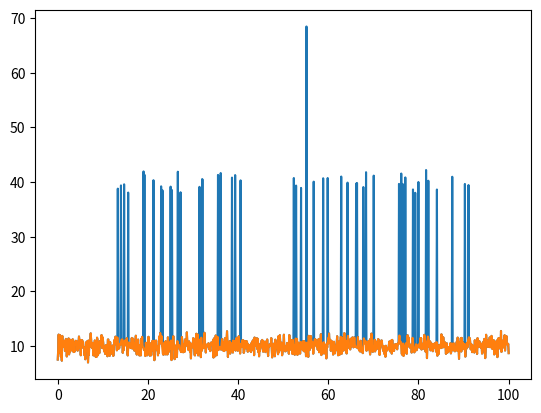

This chart was generated by the following Python code: (Note: this script raises an exception after producing the figure.)
%matplotlib inline
import numpy as np
import matplotlib.pyplot as plt
import numpy.random as rndm

#This is fake data representing a time series
t = np.linspace(0,100,1000)
signal = rndm.randn(1000)+10.

i = 0
while (i < 50):
    signal[rndm.randint(0,999)] += 30.
    i += 1


plt.plot(t,signal)
plt.show()

plt.plot(t[np.where(signal<15.)],signal[np.where(signal<15.)])
plt.show()

#Creating output text file for time series
outArray = np.array([t,signal])
np.savetxt('./lecture2_data/timeseries_data.txt',outArray)